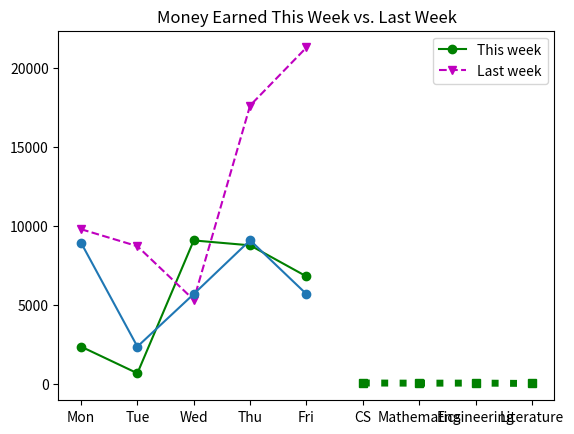
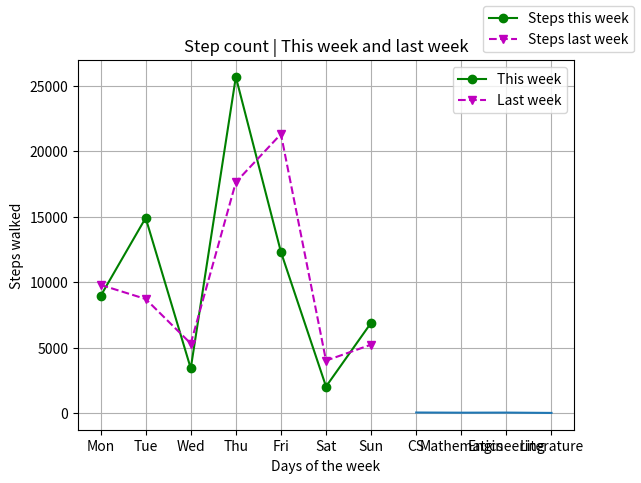

Write Python code to recreate these figures, in order.
import matplotlib.pyplot as plt
import numpy as np

# create two lists and draw them
days = ["Mon", "Tue","Wed","Thu","Fri"]
money_earned_thisweek = [2345,654,9076,8765,6794]
money_earned_lastweek = [9788, 8710, 5308, 17630, 21309]
fig, ax = plt.subplots()
ax.set_title("Money Earned This Week vs. Last Week")
ax.plot(days, money_earned_thisweek, "o-g")
ax.plot(days, money_earned_lastweek, "v--m")
ax.legend(["This week", "Last week"])
plt.show()

#data sets
num_students = [38, 25, 32, 7]
majors = ['CS', 'Mathematics', 'Engineering', 'Literature']

#use the plot function from pyplot module
line1 = plt.plot(majors, num_students,
                 color = 'green',
                 linestyle = ':',
                 marker = 's',
                 linewidth = 5,
                 )
plt.show()


# scatterplot
days = ["Mon", "Tue","Wed","Thu","Fri"]
steps_walked = [8934,2345,5678,9087,5674]

plt.plot(days, steps_walked, "o-")
plt.show()

# line charts advanced
days = ["Mon", "Tue", "Wed", "Thu", "Fri", "Sat", "Sun"]
steps_walked = [8934, 14902, 3409, 25672, 12300, 2023, 6890]
steps_last_week = [9788, 8710, 5308, 17630, 21309, 4002, 5223]
fig, ax = plt.subplots()
ax.plot(days, steps_walked, "o-g")
ax.plot(days, steps_last_week, "v--m")
ax.set_title("Step count | This week and last week")
ax.set_xlabel("Days of the week")
ax.set_ylabel("Steps walked")
ax.grid(True)
ax.legend(["This week", "Last week"])
fig.legend(["Steps this week", "Steps last week"])
plt.show()

# line chart simple
num_students = [38, 25, 32, 7]
majors = ['CS', 'Mathematics', 'Engineering', 'Literature']
line1 = plt.plot(majors, num_students)
plt.show()

